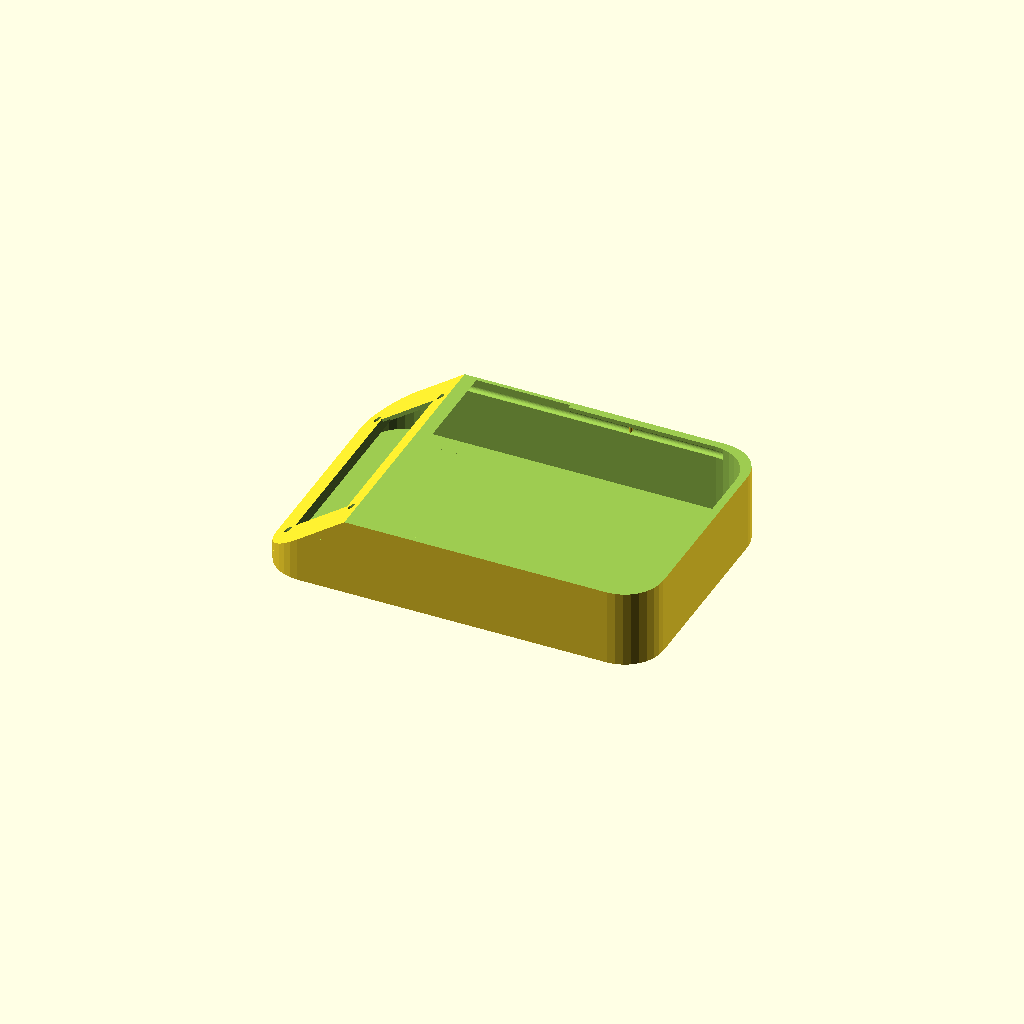
Cell 1: rendered with the file's own defaults.
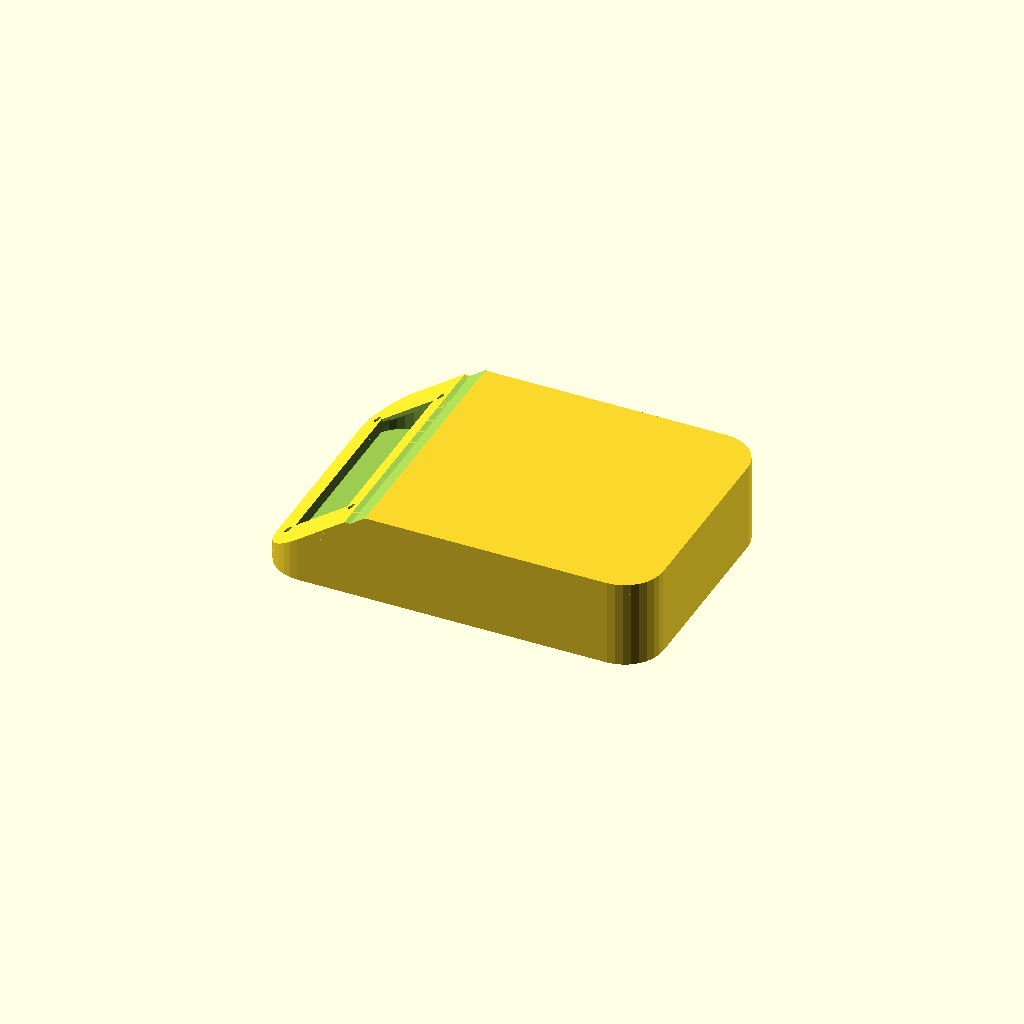
Cell 2: the same model with show_lid = true.
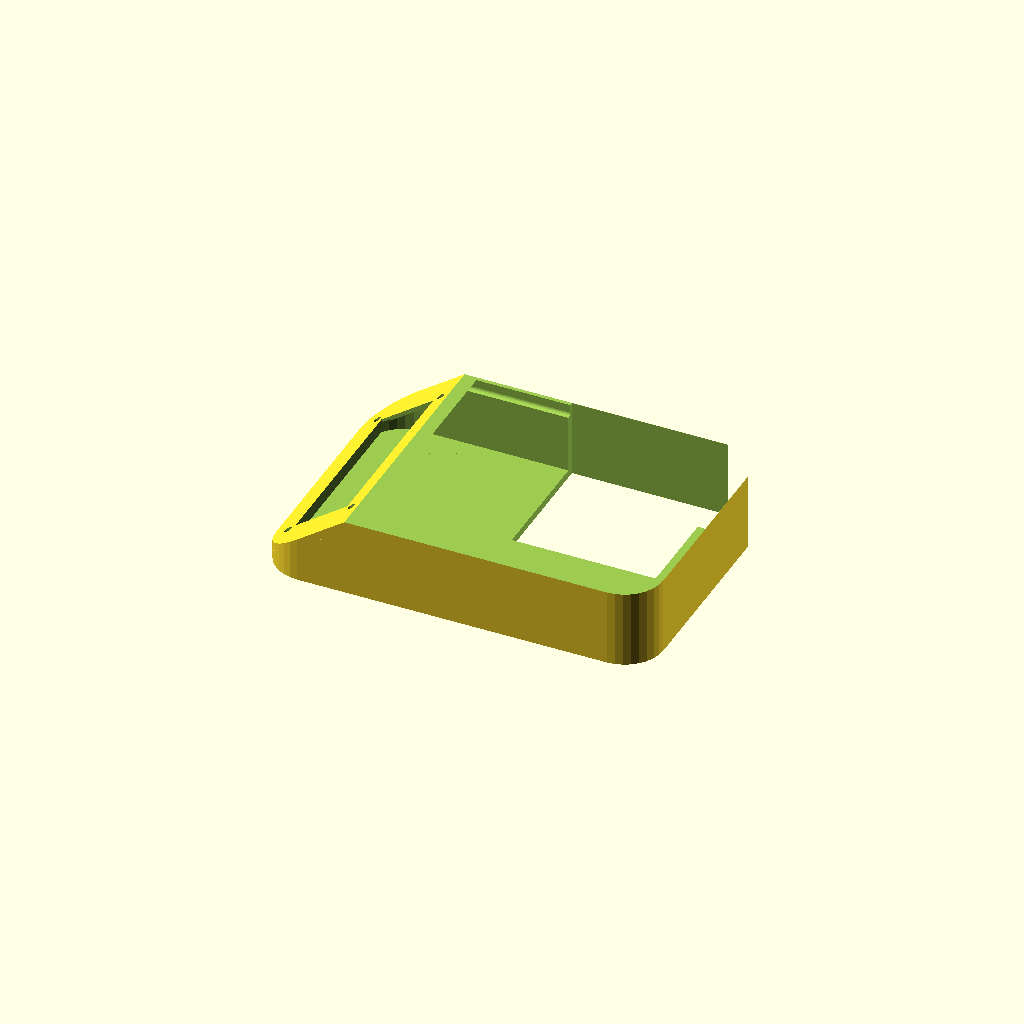
Cell 3: the same model with show_cross_section = true.
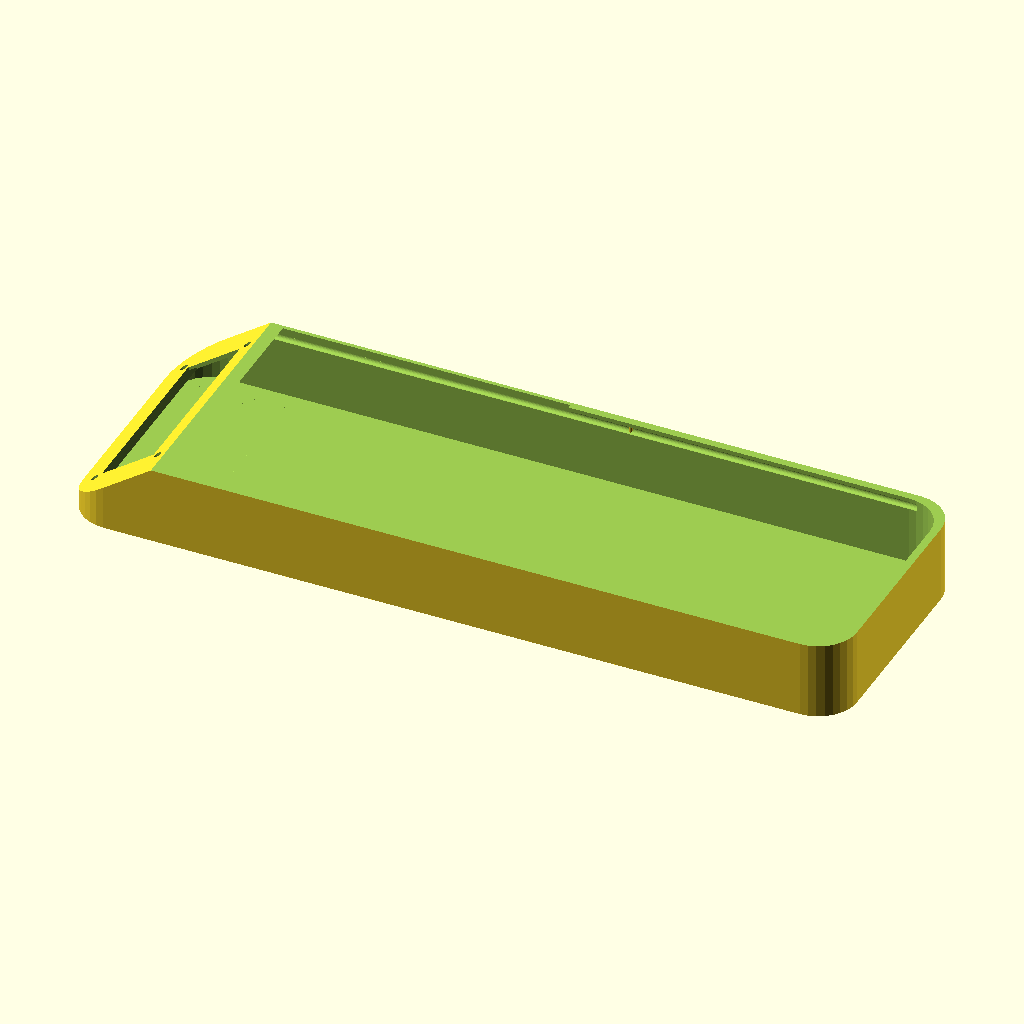
Cell 4: the same model with test_length = 300.
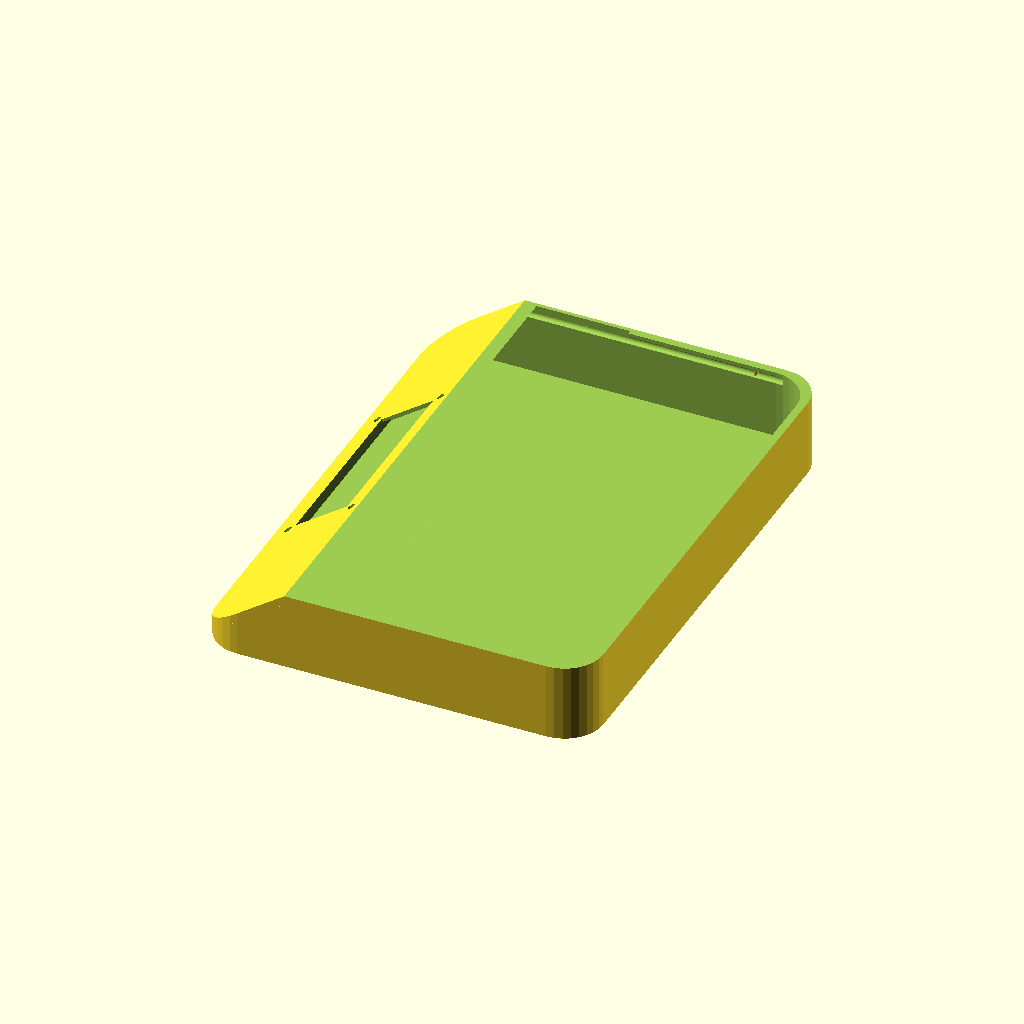
Cell 5 — test_width set to 200, the other parameters unchanged.
One fixed orthographic camera (rotation 55°, 0°, 25°; colour scheme Cornfield) for every cell.
Source of the model, _import/revival/cad/OpenSCAD_v3/mass-scale.scad:


$fn = $preview ? 32 : 128;
z_fight = $preview ? 0.05 : 0;

// dimensions of the main body
test_length = 150;
test_width = 100;
test_height = 30;

// radius of the corners
test_corner_radius = 15;

// thickness of the walls and top
test_wall_thickness = 3;

// angle of the front bevel
test_bevel_angle = 35;

// Show the enclosure and lid for testing
show_enclosure = true;
show_lid = false;

// Show cross section view for testing
show_cross_section = false;

// ---------------------------------------------------------------

if (show_enclosure)
  cross_section(show_cross_section)
    enclosure(
      length=test_length,
      width=test_width,
      height=test_height,
      corner_radius=test_corner_radius,
      wall_thickness=test_wall_thickness,
      bevel_angle=test_bevel_angle
    );

if (show_lid)
  cross_section(show_cross_section)
    lid(
      length=test_length,
      width=test_width,
      height=test_height,
      corner_radius=test_corner_radius,
      wall_thickness=test_wall_thickness,
      bevel_angle=test_bevel_angle
    );

// ---------------------------------------------------------------

module enclosure(length, width, height, corner_radius, wall_thickness, bevel_angle) {

  minkowskiDim = [corner_radius, corner_radius, 0];
  oDim = [length, width, height];
  iDim = oDim - [wall_thickness * 2, wall_thickness * 2, 0];

  // main body
  body(minkowskiDim, oDim, iDim, wall_thickness, bevel_angle);

  // // front bevel
  front_bevel(minkowskiDim, oDim, wall_thickness, bevel_angle);
}

lip_gap = 0.8;

module body(minkowskiDim, oDim, iDim, wall_thickness, bevel_angle) {

  union() {
    difference() {

      difference() {

        // Main body
        minkowski() {
          translate([0, 0, oDim[2] / 2])
            cube(oDim - minkowskiDim * 2, center=true);
          cylinder(r=minkowskiDim[0], h=1);
        }

        // Hollow out the inside
        minkowski() {
          translate([0, 0, wall_thickness + oDim[2] / 2])
            cube(iDim - minkowskiDim * 2, center=true);
          cylinder(r=minkowskiDim[0], h=1);
        }
      }

      // Front bevel cut off
      translate([-oDim[0] / 2, 0, wall_thickness])
        rotate([0, -bevel_angle, 0])
          translate([oDim[2], 0, oDim[2]])
            cube([oDim[2] * 2, oDim[1] + z_fight, oDim[2] * 2], center=true);

      // Slice off top for a consistent height post-minkowski
      translate([-z_fight, -z_fight, oDim[2] * 1.5])
        cube([oDim[0] * 2, oDim[1] * 2, oDim[2]], center=true);

      // Cut out guides for lid to slide into
      for (i = [0, 1])
        mirror([0, i, 0])
          translate([-minkowskiDim[0], oDim[1] / 2 - wall_thickness, oDim[2] - wall_thickness])
            rotate([0, 90, 0])
              cylinder(h=oDim[0], d=wall_thickness, center=true);

      // Cut out pockets for guides to go thru
      translate([-oDim[0] / 4, 0, oDim[2] - wall_thickness / 2])
        cube([oDim[0] / 2, oDim[1] - wall_thickness, wall_thickness + z_fight], center=true);
    }

    // Latch post in guide channel to allow for locking the lid in place
    for (i = [0, 1])
      mirror([0, i, 0])

        translate([oDim[1] / 4 - wall_thickness / 2, oDim[1] / 2 - wall_thickness / 2, oDim[2] - wall_thickness])
          cylinder(h=wall_thickness, d=wall_thickness / 2, center=true);
  }
}

module front_bevel(minkowskiDim, oDim, wall_thickness, bevel_angle) {

  // TODO: make these parameters through a look up table scheme or similar for different LCD sizes
  // LCD dimensions and hole placements
  lcd_height = 24.5;
  lcd_width = 71.5;
  lcd_backlight_depth = 3;
  lcd_backlight_width = 8;
  lcd_backlight_height = 18;
  lcd_holes_height_dist = 30;
  lcd_holes_width_dist = 74.5;
  lcd_hole_diameter = 3.1;

  difference() {

    // Front bevel face
    intersection() {
      // Main body
      minkowski() {
        translate([0, 0, oDim[2] / 2])
          cube(oDim - minkowskiDim * 2, center=true);
        cylinder(r=minkowskiDim[0], h=1);
      }

      // Front bevel cut off
      translate([-oDim[0] / 2, 0, wall_thickness])
        rotate([0, -bevel_angle, 0])
          translate([oDim[2], 0, wall_thickness / 2])
            cube([oDim[2] * 2, oDim[1], wall_thickness], center=true);
    }

    // Slice off top for a consistent height post-minkowski
    translate([-z_fight, -z_fight, oDim[2] * 1.5])
      cube([oDim[0] * 2, oDim[1] * 2, oDim[2]], center=true);

    // LCD cut out on bevel
    translate([-oDim[0] / 2 + oDim[2] - wall_thickness, 0, wall_thickness * 2])
      rotate([0, -bevel_angle, 0])
        translate([0, 0, wall_thickness])
          cube([lcd_height, lcd_width, oDim[2]], center=true);

    // LCD cut out on bevel
    translate([-oDim[0] / 2 + oDim[2] - wall_thickness, 0, wall_thickness * 2])
      rotate([0, -bevel_angle, 0])
        translate([0, 0, 0])
          cube([lcd_height, lcd_width + lcd_backlight_width, oDim[2]], center=true);

    // LCD cut out on bevel
    translate([-oDim[0] / 2 + oDim[2] - wall_thickness, 0, wall_thickness * 2])
      rotate([0, -bevel_angle, 0])for (x = [-1, 1], y = [-1, 1]) {
        translate([x * lcd_holes_height_dist / 2, y * lcd_holes_width_dist / 2, 0])
          cylinder(h=oDim[2] * 2, r=lcd_hole_diameter / 2, $fn=16);
      }
  }
}

lid_allowance = 0.2;

module lid(length, width, height, corner_radius, wall_thickness, bevel_angle) {

  minkowskiDim = [corner_radius, corner_radius, 0];
  oDim = [length, width, height];
  iDim = oDim - [wall_thickness * 2, wall_thickness * 2, 0];

  union() {

    difference() {

      // Lid body
      translate([0, 0, oDim[2]])
        minkowski() {
          translate([0, 0, wall_thickness / 2])
            cube([oDim[0], oDim[1], wall_thickness] - minkowskiDim * 2, center=true);
          cylinder(r=minkowskiDim[0], h=1);
        }

      // Front bevel cut off
      translate([-oDim[0] / 2 - wall_thickness, 0, wall_thickness])
        rotate([0, -bevel_angle, 0])
          translate([oDim[2], 0, oDim[2]])
            cube([oDim[2] * 2, oDim[1] + z_fight, oDim[2] * 2], center=true);
    }

    // Create slide guides
    for (i = [0, 1])
      mirror([0, i, 0])
        translate([oDim[0] * 3 / 8 - minkowskiDim[0], oDim[1] / 2 - wall_thickness, oDim[2] - wall_thickness])
          rotate([0, 90, 0])
            union() {
              cylinder(h=oDim[0] / 4, d=wall_thickness, center=true);
              translate([-wall_thickness / 2, -wall_thickness / 2, 0])
                cube([wall_thickness * 2, wall_thickness, oDim[0] / 4], center=true);
            }
  }
}

// Helper module to show cross section
module cross_section(show) {
  // Cross section view
  if (show) {
    difference() {
      children();

      translate([-z_fight, -z_fight, -250])
        cube([test_length / 2, test_width / 2, 500]);
    }
  } else {
    children();
  }
}
Parameter table extracted from the source (name, type, default, range or options):
test_length: number, default 150
test_width: number, default 100
test_height: number, default 30
test_corner_radius: number, default 15
test_wall_thickness: number, default 3
test_bevel_angle: number, default 35
show_enclosure: bool, default true
show_lid: bool, default false
show_cross_section: bool, default false
